Run: headless pygame with SDL's dummy video driver; simulated clock (each Clock.tick advances the game by its frame time, no real sleeping); random seed 0; keys injected as events and as key.get_pressed() state; mouse plan: one left click at the window centre at the start of phase 2, then a move to the lower-right quarter at the start of phase 3.
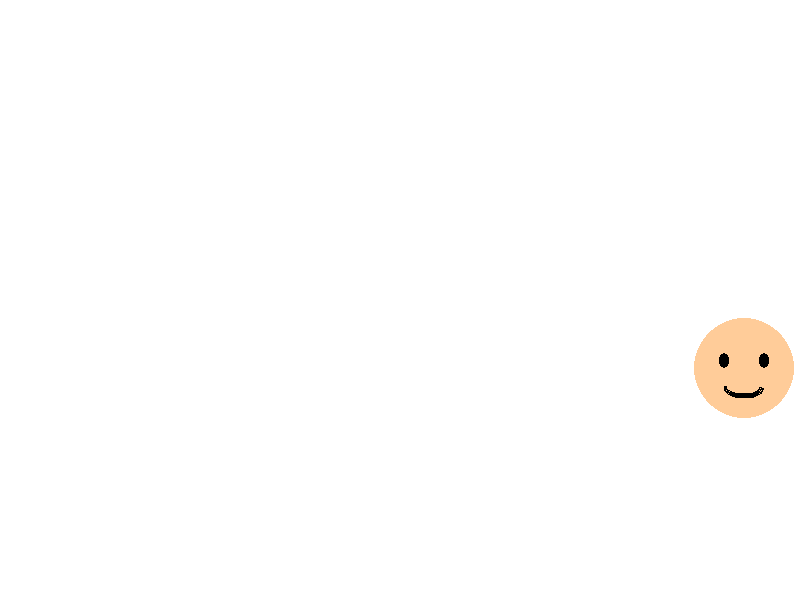
Frame 1 of 4 · flips 1–60 · no input
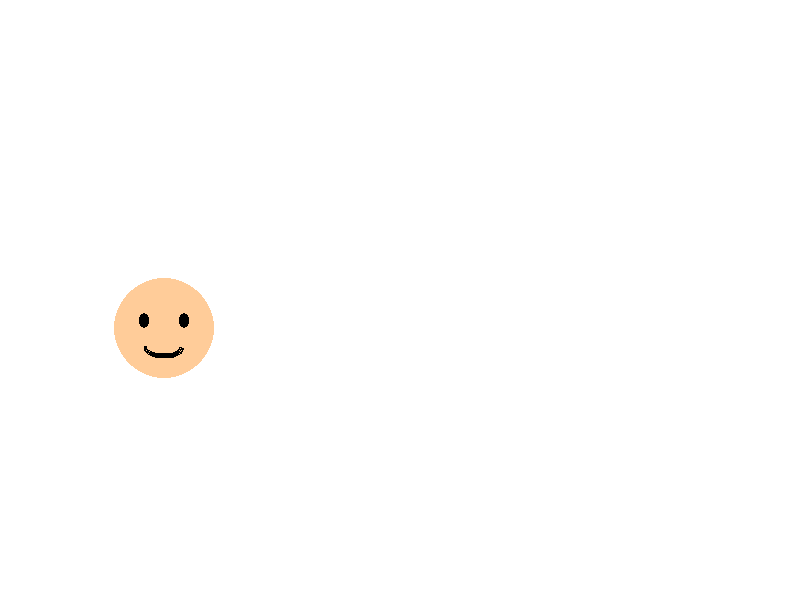
Frame 2 of 4 · flips 61–180 · clicked the window centre · tapped SPACE, RETURN · held RIGHT (→), D
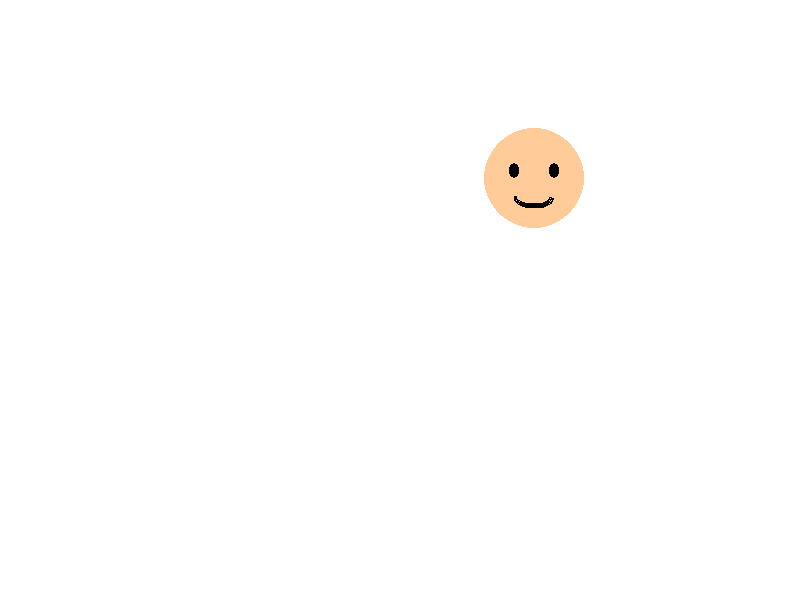
Frame 3 of 4 · flips 181–300 · moved the mouse to the lower-right quarter · held DOWN (↓), S
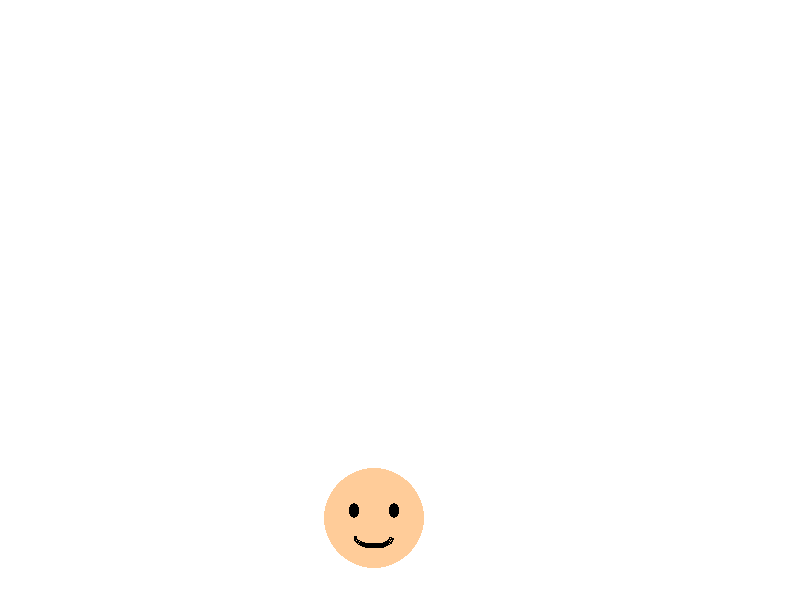
Frame 4 of 4 · flips 301–420 · held LEFT (←), A, UP (↑), W

The pygame program that drew these frames:

import pygame
import random

# Initialize Pygame
pygame.init()

# Set up display
WIDTH, HEIGHT = 800, 600
screen = pygame.display.set_mode((WIDTH, HEIGHT))
pygame.display.set_caption("Sad Anime Face Bounce")

# Colors
WHITE = (255, 255, 255)
SKIN = (255, 204, 153)  # Light peach skin color
BLACK = (0, 0, 0)
BLUE = (0, 0, 255)  # Blue for tears

# Character properties
char_radius = 50  # Head size
char_x = random.randint(char_radius, WIDTH - char_radius)
char_y = random.randint(char_radius, HEIGHT - char_radius)
char_speed_x = 5
char_speed_y = 5

# Main loop
running = True
while running:
    # Handle events
    for event in pygame.event.get():
        if event.type == pygame.QUIT:
            running = False
        if event.type == pygame.MOUSEBUTTONDOWN:
            mouse_x, mouse_y = event.pos
            if (mouse_x - char_x) ** 2 + (mouse_y - char_y) ** 2 <= char_radius ** 2:
                char_x = random.randint(char_radius, WIDTH - char_radius)
                char_y = random.randint(char_radius, HEIGHT - char_radius)

    # Move the character
    char_x += char_speed_x
    char_y += char_speed_y

    # Bounce the character
    if char_x <= char_radius or char_x >= WIDTH - char_radius:
        char_speed_x = -char_speed_x
    if char_y <= char_radius or char_y >= HEIGHT - char_radius:
        char_speed_y = -char_speed_y

    # Fill the background
    screen.fill(WHITE)

    # Draw anime-style face (head)
    pygame.draw.circle(screen, SKIN, (char_x, char_y), char_radius)

    # Draw sad eyes (tilted down)
    pygame.draw.ellipse(screen, BLACK, (char_x - 25, char_y - 15, 10, 15))  # Left eye
    pygame.draw.ellipse(screen, BLACK, (char_x + 15, char_y - 15, 10, 15))  # Right eye

  
    # Draw sad mouth (curved down)
    pygame.draw.arc(screen, BLACK, (char_x - 20, char_y + 10, 40, 20), 3.14, 6.28, 3)  # Sad mouth

    # Update the display
    pygame.display.flip()
    pygame.time.delay(30)

# Quit Pygame
pygame.quit()
